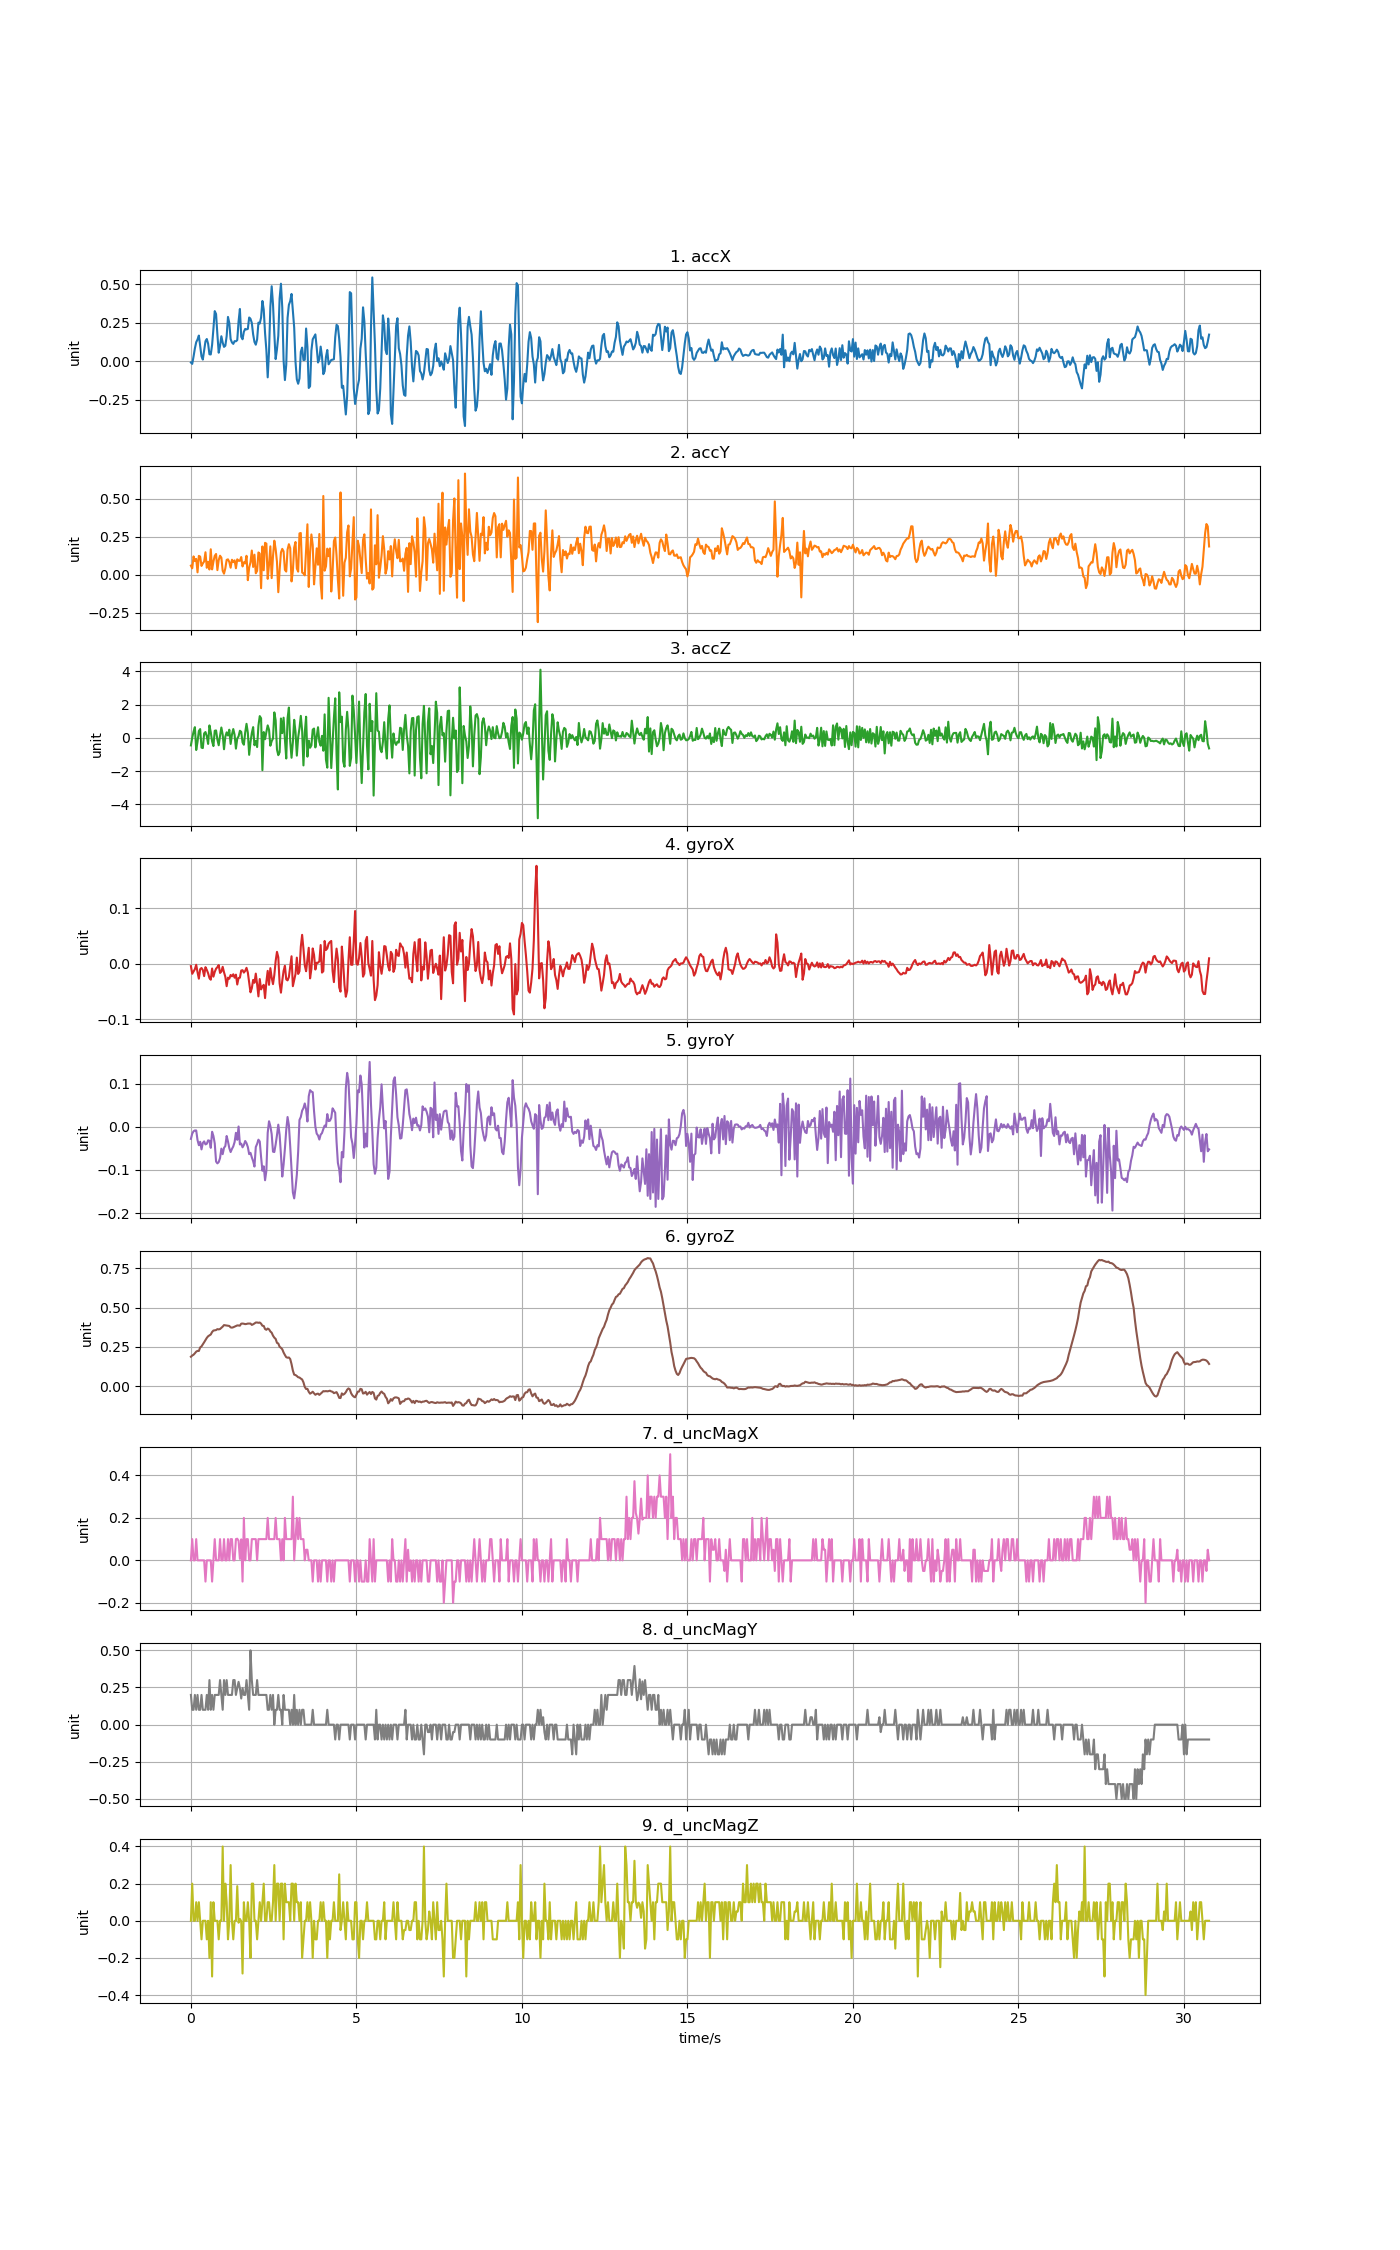

The file beside this chart, header and first rows:
accX, accY, accZ, gyroX, gyroY, gyroZ, d_uncMagX, d_uncMagY, d_uncMagZ
-0.006943, 0.06081, -0.4551, -0.004288, -0.02814, 0.1877, 0.0, 0.2, 0.0
-0.01592, 0.04322, 0.006941, -0.01803, -0.01593, 0.1953, 0.1, 0.1, 0.2
0.03196, 0.1217, 0.3673, -0.01406, -0.01043, 0.2005, 0.0, 0.1, 0.0
0.08428, 0.09074, 0.6426, -0.009786, -0.008595, 0.2097, 0.0, 0.2, 0.0
0.1249, 0.1052, -0.7317, -0.001845, -0.008595, 0.2201, 0.1, 0.1, 0.1
0.1423, 0.01652, -0.2403, -0.01528, -0.03089, 0.225, 0.0, 0.2, 0.0
0.168, 0.125, 0.4092, -0.02689, -0.0428, 0.2244, 0.0, 0.1, 0.1
0.09744, 0.1202, 0.5253, -0.009786, -0.03486, 0.247, 0.0, 0.1, 0.0
0.03268, 0.0589, -0.5874, -0.007648, -0.05258, 0.2537, 0.0, 0.2, -0.1
0.01185, 0.0753, -0.6156, -0.01131, -0.03761, 0.2662, 0.0, 0.1, 0.0
0.0729, 0.08847, 0.2649, -0.02231, -0.03395, 0.2799, 0.0, 0.1, 0.0
0.1311, 0.1489, 0.3481, -0.006121, -0.04097, 0.2943, -0.1, 0.1, 0.0
0.1456, 0.04669, 0.09313, -0.01101, -0.03944, 0.3077, 0.0, 0.2, -0.1
0.1149, 0.08643, -0.3654, -0.01712, -0.0315, 0.3181, 0.0, 0.1, 0.0
0.04645, 0.03543, 0.7456, -0.02567, -0.03242, 0.3239, 0.0, 0.3, -0.2
0.04525, 0.1686, 0.3349, -0.02872, -0.04891, 0.3294, 0.0, 0.1, 0.1
0.1073, 0.03615, -0.2109, -0.008564, -0.01165, 0.3453, -0.1, 0.2, -0.3
0.2114, 0.08715, -0.4958, -0.02323, -0.02142, 0.3545, 0.0, 0.1, 0.1
0.3267, 0.1252, 0.4247, -0.01467, -0.03853, 0.3563, 0.1, 0.2, 0.0
0.3075, 0.1376, 0.4439, -0.00887, -0.08068, 0.3575, 0.0, 0.2, 0.0
0.1745, 0.03124, -0.1068, -0.006121, -0.08495, 0.3636, 0.0, 0.2, 0.0
0.05662, 0.09708, -0.448, -0.002456, -0.0819, 0.3618, 0.0, 0.2, -0.1
0.1007, 0.1261, 0.1219, -0.01651, -0.07274, 0.3642, 0.1, 0.3, 0.0
0.1636, 0.1135, 0.6211, -0.01406, -0.05074, 0.3716, 0.0, 0.2, 0.0
0.1221, 0.02705, 0.1889, -0.00551, -0.06357, 0.3795, 0.0, 0.1, 0.4
0.09445, 0.007901, -0.685, -0.01528, -0.04891, 0.3893, 0.1, 0.3, 0.0
0.1018, 0.04298, 0.0656, -0.02353, -0.04464, 0.3881, 0.0, 0.2, 0.2
0.164, 0.09876, 0.329, -0.04033, -0.02142, 0.3868, 0.0, 0.3, 0.1
0.2889, 0.1022, 0.1386, -0.02506, -0.03425, 0.3862, 0.1, 0.2, -0.1
0.249, 0.08487, 0.487, -0.02689, -0.04952, 0.3838, 0.0, 0.2, 0.0
0.1448, 0.04705, -0.3666, -0.02017, -0.05869, 0.3746, 0.1, 0.2, 0.3
0.1231, 0.0996, 0.1979, -0.02261, -0.05136, 0.3731, 0.1, 0.2, 0.0
0.1138, 0.08428, 0.5277, -0.01895, -0.04555, 0.3755, 0.0, 0.3, -0.1
0.1317, 0.09553, 0.1757, -0.02506, -0.03547, 0.3795, 0.0, 0.3, 0.0
0.1305, 0.04369, -0.6491, -0.01956, -0.01409, 0.3838, 0.1, 0.2, 0.0
0.1384, 0.1024, -0.04214, -0.03728, -0.03028, 0.3871, 0.102, 0.246, 0.1865
0.26, 0.0923, 0.08834, -0.02567, 0.0005681, 0.3868, 0.092, 0.288, -0.0105
0.3407, 0.0929, 0.4235, -0.02506, -0.04097, 0.3856, 0.007, 0.244, 0.01
0.1599, 0.1173, 0.3601, -0.01223, -0.03914, 0.3984, 0.099, 0.176, -0.002
0.1438, 0.05543, -0.2768, -0.01162, -0.04769, 0.3991, -0.1, 0.246, -0.284
0.1929, 0.08266, -0.4144, -0.01589, -0.04219, 0.3978, 0.2, 0.2, 0.1
0.211, 0.07554, 0.323, -0.01284, -0.03303, 0.3954, 0.0, 0.2, 0.0
0.2077, 0.1256, 0.8407, -0.007343, -0.03822, 0.3966, 0.1, 0.3, 0.0
0.2114, -0.03484, 0.3038, -0.01589, -0.04708, 0.3991, 0.1, 0.2, 0.1
0.2851, 0.04848, -1.021, -0.03361, -0.06357, 0.3991, 0.0, 0.1, 0.0
0.2767, 0.08296, -0.2576, -0.05132, -0.06052, 0.3991, 0.0, 0.5, -0.2
0.2497, 0.1602, 0.2859, -0.04399, -0.0709, 0.3905, 0.1, 0.3, 0.2
0.1753, 0.05225, 0.6426, -0.02903, -0.07976, 0.3945, 0.1, 0.2, 0.2
0.1265, 0.1329, -0.4456, -0.03422, -0.09228, 0.3997, 0.1, 0.2, 0.0
0.1086, 0.01065, -0.1858, -0.01773, -0.04708, 0.4058, 0.1, 0.2, 0.0
0.1426, 0.02622, -0.5533, -0.03666, -0.03975, 0.4058, 0.0, 0.3, -0.1
0.252, 0.1476, 0.73, -0.05866, -0.02998, 0.4039, 0.1, 0.2, 0.0
0.2461, 0.1398, 1.305, -0.0275, -0.03425, 0.4058, 0.1, 0.2, 0.1
0.2849, -0.08787, 1.174, -0.04613, -0.07029, 0.3984, 0.1, 0.2, 0.0
0.3925, 0.1871, -1.943, -0.04094, -0.1021, 0.385, 0.1, 0.2, 0.1
0.3366, 0.03029, 0.3469, -0.03789, -0.09167, 0.3838, 0.1, 0.2, 0.2
0.1838, 0.2108, -0.08524, -0.06171, -0.124, 0.3642, 0.1, 0.2, 0.0
0.07254, 0.2055, 0.3541, -0.03239, -0.1021, 0.3594, 0.1, 0.2, 0.0
-0.1034, -0.02622, 0.7479, -0.01284, -0.01409, 0.3673, 0.2, 0.1, 0.1
0.06488, 0.068, 0.4906, -0.03789, 0.01279, 0.3624, 0.1, 0.1, 0.1
... 710 more rows
